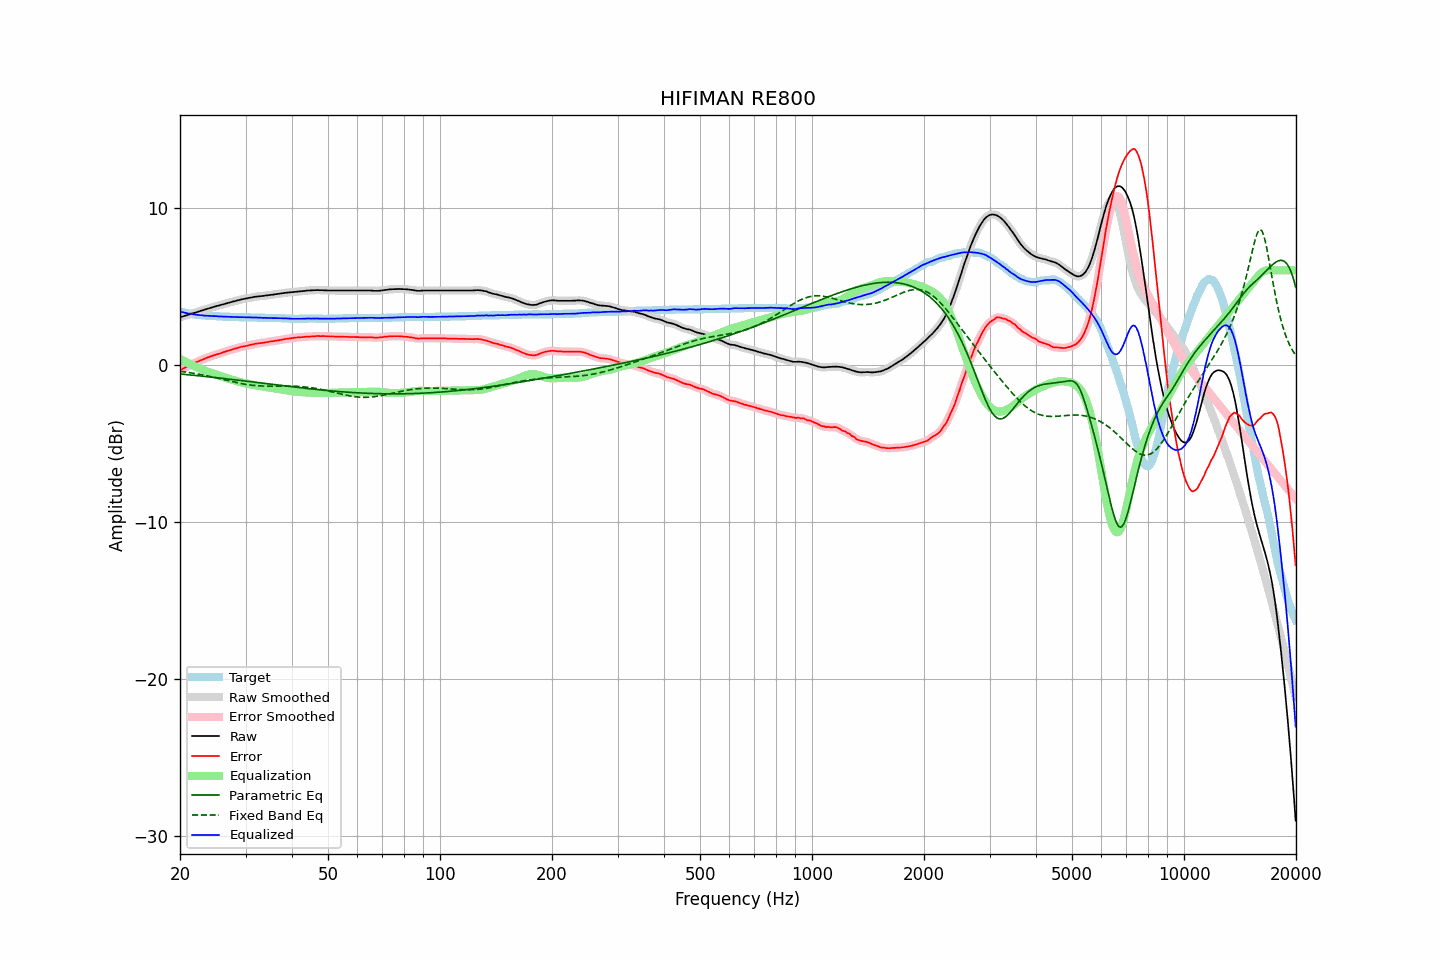

Values plotted in this chart, from the file beside it:
frequency, raw, error, smoothed, error_smoothed, equalization, parametric_eq, fixed_band_eq, equalized_raw, equalized_smoothed, target
20.00, 3.02, -0.36, 3.02, -0.36, 0.36, -0.60, -0.42, 3.38, 3.38, 3.38
20.20, 3.05, -0.30, 3.05, -0.30, 0.30, -0.61, -0.44, 3.35, 3.35, 3.35
20.40, 3.08, -0.25, 3.07, -0.25, 0.25, -0.62, -0.45, 3.33, 3.33, 3.33
20.61, 3.11, -0.20, 3.11, -0.20, 0.20, -0.62, -0.46, 3.30, 3.30, 3.31
20.81, 3.14, -0.15, 3.14, -0.15, 0.14, -0.63, -0.48, 3.28, 3.28, 3.29
21.02, 3.17, -0.10, 3.17, -0.10, 0.09, -0.64, -0.50, 3.26, 3.26, 3.27
21.23, 3.21, -0.04, 3.20, -0.04, 0.04, -0.65, -0.51, 3.25, 3.25, 3.25
21.44, 3.24, 0.01, 3.24, 0.01, -0.01, -0.66, -0.53, 3.23, 3.23, 3.23
21.66, 3.27, 0.06, 3.27, 0.06, -0.06, -0.67, -0.54, 3.21, 3.21, 3.21
21.87, 3.30, 0.10, 3.30, 0.10, -0.10, -0.68, -0.56, 3.19, 3.19, 3.20
22.09, 3.33, 0.15, 3.33, 0.15, -0.15, -0.69, -0.58, 3.18, 3.18, 3.18
22.31, 3.36, 0.19, 3.36, 0.19, -0.19, -0.70, -0.60, 3.16, 3.17, 3.17
22.54, 3.40, 0.24, 3.39, 0.24, -0.24, -0.71, -0.62, 3.16, 3.16, 3.16
22.76, 3.43, 0.28, 3.43, 0.28, -0.28, -0.73, -0.64, 3.15, 3.15, 3.15
22.99, 3.46, 0.32, 3.46, 0.32, -0.32, -0.74, -0.66, 3.13, 3.13, 3.14
23.22, 3.49, 0.36, 3.49, 0.36, -0.36, -0.75, -0.68, 3.12, 3.12, 3.13
23.45, 3.52, 0.40, 3.52, 0.40, -0.40, -0.76, -0.70, 3.11, 3.12, 3.12
23.69, 3.56, 0.45, 3.55, 0.44, -0.44, -0.77, -0.72, 3.11, 3.11, 3.11
23.92, 3.59, 0.48, 3.59, 0.48, -0.48, -0.78, -0.74, 3.11, 3.11, 3.11
24.16, 3.62, 0.52, 3.62, 0.52, -0.52, -0.79, -0.76, 3.10, 3.10, 3.10
24.40, 3.65, 0.55, 3.65, 0.55, -0.55, -0.80, -0.78, 3.09, 3.09, 3.10
24.65, 3.68, 0.59, 3.68, 0.59, -0.59, -0.81, -0.81, 3.09, 3.09, 3.09
24.89, 3.71, 0.62, 3.71, 0.62, -0.62, -0.82, -0.83, 3.09, 3.08, 3.09
25.14, 3.74, 0.66, 3.73, 0.66, -0.66, -0.84, -0.86, 3.08, 3.08, 3.08
25.39, 3.76, 0.68, 3.76, 0.69, -0.69, -0.85, -0.88, 3.07, 3.07, 3.08
25.65, 3.79, 0.72, 3.79, 0.72, -0.72, -0.86, -0.90, 3.06, 3.07, 3.07
25.91, 3.82, 0.75, 3.82, 0.75, -0.75, -0.87, -0.93, 3.06, 3.06, 3.07
26.16, 3.85, 0.79, 3.85, 0.79, -0.79, -0.88, -0.95, 3.06, 3.06, 3.06
26.43, 3.88, 0.82, 3.88, 0.82, -0.82, -0.89, -0.98, 3.06, 3.06, 3.06
26.69, 3.91, 0.86, 3.91, 0.86, -0.85, -0.90, -1.00, 3.05, 3.05, 3.05
26.96, 3.94, 0.89, 3.93, 0.89, -0.89, -0.92, -1.03, 3.05, 3.05, 3.05
27.23, 3.96, 0.91, 3.96, 0.92, -0.92, -0.93, -1.05, 3.04, 3.04, 3.05
27.50, 3.99, 0.95, 3.99, 0.95, -0.95, -0.94, -1.07, 3.04, 3.04, 3.04
27.77, 4.02, 0.98, 4.01, 0.98, -0.98, -0.95, -1.10, 3.03, 3.03, 3.04
28.05, 4.04, 1.01, 4.04, 1.01, -1.01, -0.96, -1.12, 3.02, 3.03, 3.03
28.33, 4.07, 1.04, 4.07, 1.04, -1.04, -0.98, -1.14, 3.03, 3.02, 3.03
28.62, 4.10, 1.07, 4.09, 1.07, -1.07, -0.99, -1.16, 3.03, 3.02, 3.03
28.90, 4.12, 1.10, 4.12, 1.10, -1.10, -1.00, -1.19, 3.02, 3.02, 3.02
29.19, 4.15, 1.13, 4.14, 1.13, -1.12, -1.01, -1.21, 3.02, 3.02, 3.02
29.48, 4.17, 1.15, 4.17, 1.15, -1.15, -1.03, -1.23, 3.02, 3.02, 3.02
29.78, 4.19, 1.17, 4.19, 1.17, -1.17, -1.04, -1.24, 3.01, 3.02, 3.02
30.08, 4.21, 1.19, 4.21, 1.19, -1.19, -1.05, -1.26, 3.01, 3.01, 3.02
30.38, 4.23, 1.21, 4.23, 1.21, -1.22, -1.06, -1.28, 3.01, 3.01, 3.02
30.68, 4.25, 1.24, 4.25, 1.24, -1.24, -1.08, -1.29, 3.01, 3.01, 3.01
30.99, 4.27, 1.26, 4.27, 1.26, -1.26, -1.09, -1.30, 3.01, 3.01, 3.01
31.30, 4.29, 1.28, 4.29, 1.28, -1.28, -1.10, -1.32, 3.00, 3.01, 3.01
31.61, 4.31, 1.30, 4.31, 1.30, -1.30, -1.11, -1.33, 3.00, 3.00, 3.01
31.93, 4.33, 1.33, 4.32, 1.32, -1.32, -1.13, -1.34, 3.01, 3.00, 3.00
32.24, 4.34, 1.34, 4.34, 1.34, -1.34, -1.14, -1.34, 3.00, 3.00, 3.00
32.57, 4.35, 1.36, 4.35, 1.36, -1.35, -1.15, -1.35, 2.99, 2.99, 2.99
32.89, 4.36, 1.37, 4.36, 1.37, -1.37, -1.16, -1.36, 2.99, 2.98, 2.99
33.22, 4.37, 1.38, 4.37, 1.38, -1.39, -1.18, -1.36, 2.98, 2.98, 2.99
33.55, 4.38, 1.39, 4.38, 1.40, -1.40, -1.19, -1.36, 2.98, 2.98, 2.99
33.89, 4.40, 1.42, 4.39, 1.41, -1.42, -1.20, -1.37, 2.98, 2.98, 2.98
34.23, 4.41, 1.43, 4.41, 1.43, -1.43, -1.22, -1.37, 2.97, 2.97, 2.98
34.57, 4.42, 1.45, 4.42, 1.45, -1.45, -1.23, -1.37, 2.97, 2.97, 2.97
34.92, 4.44, 1.47, 4.43, 1.46, -1.46, -1.24, -1.37, 2.97, 2.97, 2.97
35.27, 4.45, 1.48, 4.45, 1.48, -1.48, -1.25, -1.37, 2.96, 2.96, 2.97
35.62, 4.46, 1.49, 4.46, 1.50, -1.50, -1.27, -1.37, 2.96, 2.96, 2.97
35.97, 4.48, 1.52, 4.47, 1.51, -1.51, -1.28, -1.37, 2.96, 2.96, 2.96
... 635 more rows
